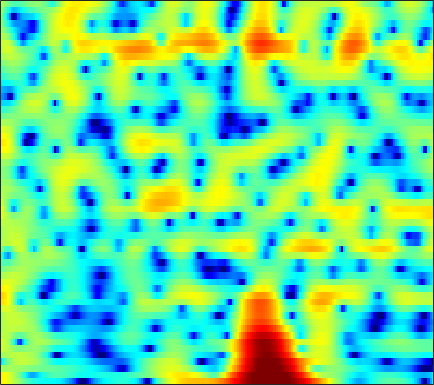

The file beside this chart, header and first rows:
5.9441, 5.5581, 4.9898, 4.3634, 3.8557, 3.134, 2.3597, 1.7539, 0.91674, 0.052727, -0.81744, -1.4611, -2.2837, -3.0419, -3.5367, -4.0943, -4.5117, -4.7416, -4.9413, -5.0544, -5.1064, -5.1369, -5.1805, -5.2587
6.13, 5.704, 5.073, 4.362, 3.771, 2.893, 1.895, 1.059, -0.1948, -1.631, -3.266, -4.622, -6.53, -8.281, -9.131, -9.193, -8.25, -7.28, -6.001, -4.895, -4.001, -3.461, -2.894, -2.482
1.272, 1.259, 1.311, 1.389, 1.434, 1.454, 1.413, 1.337, 1.179, 0.9702, 0.7263, 0.5334, 0.2762, 0.03805, -0.1213, -0.3055, -0.4567, -0.5493, -0.6527, -0.7492, -0.8551, -0.9432, -1.076, -1.225
-7.379, -4.629, -2.172, -0.4971, 0.4219, 1.334, 1.972, 2.308, 2.604, 2.755, 2.788, 2.744, 2.602, 2.376, 2.15, 1.773, 1.309, 0.906, 0.2935, -0.4061, -1.194, -1.838, -2.744, -3.653
1.177, 1.323, 1.59, 1.872, 2.067, 2.285, 2.444, 2.524, 2.579, 2.577, 2.518, 2.43, 2.254, 2.001, 1.748, 1.307, 0.7289, 0.1895, -0.698, -1.817, -3.233, -4.555, -6.783, -9.826
3.365, 3.087, 2.676, 2.214, 1.83, 1.295, 0.7704, 0.4273, 0.09796, -0.03064, 0.04459, 0.195, 0.4528, 0.7022, 0.8412, 0.9142, 0.8321, 0.6597, 0.2827, -0.2498, -0.9224, -1.507, -2.356, -3.222
3.659, 3.311, 2.623, 1.61, 0.5725, -1.315, -4.06, -7.048, -13.26, -14.53, -8.134, -5.061, -2.36, -0.5998, 0.322, 1.163, 1.657, 1.838, 1.874, 1.726, 1.439, 1.158, 0.7315, 0.2778
2.346, 2.491, 2.419, 2.068, 1.633, 0.8595, -0.03464, -0.6914, -1.319, -1.437, -1.049, -0.5572, 0.1714, 0.7948, 1.133, 1.395, 1.448, 1.357, 1.068, 0.5991, -0.0115, -0.5362, -1.28, -2.012
1.622, 2.042, 2.419, 2.621, 2.681, 2.662, 2.561, 2.457, 2.313, 2.186, 2.074, 1.982, 1.835, 1.627, 1.405, 0.9822, 0.3884, -0.1798, -1.126, -2.324, -3.824, -5.176, -7.327, -9.864
1.576, 1.982, 2.425, 2.75, 2.915, 3.038, 3.064, 3.03, 2.915, 2.733, 2.494, 2.269, 1.899, 1.452, 1.054, 0.4178, -0.3795, -1.098, -2.23, -3.599, -5.255, -6.726, -9.046, -11.77
1.451, 2.017, 2.564, 2.898, 3.027, 3.066, 2.987, 2.87, 2.654, 2.372, 2.058, 1.802, 1.411, 0.9565, 0.5816, 0.0268, -0.6157, -1.168, -1.99, -2.899, -3.876, -4.645, -5.684, -6.698
3.118, 3.565, 3.836, 3.785, 3.56, 3.061, 2.406, 1.869, 1.19, 0.6518, 0.293, 0.138, -0.01997, -0.2095, -0.42, -0.7866, -1.232, -1.623, -2.181, -2.748, -3.276, -3.622, -4.023, -4.373
6.685, 6.536, 6.043, 5.169, 4.221, 2.477, 0.02544, -2.388, -6.166, -8.328, -6.578, -4.843, -3.221, -2.422, -2.3, -2.67, -3.481, -4.277, -5.421, -6.348, -6.695, -6.528, -5.933, -5.18
7.445, 7.088, 6.392, 5.389, 4.407, 2.745, 0.6571, -1.153, -3.474, -4.743, -4.489, -3.942, -3.49, -3.546, -3.966, -5.17, -7.261, -9.552, -14.16, -23.67, -24.6, -17.33, -12.9, -10.24
5.85, 5.701, 5.37, 4.873, 4.399, 3.663, 2.838, 2.172, 1.318, 0.555, -0.1533, -0.655, -1.402, -2.364, -3.214, -4.578, -6.288, -7.769, -9.857, -11.87, -13.62, -14.75, -16.02, -16.62
3.716, 3.906, 4.032, 4.024, 3.933, 3.712, 3.401, 3.122, 2.677, 2.163, 1.573, 1.083, 0.3696, -0.4744, -1.214, -2.306, -3.546, -4.594, -6.147, -7.894, -9.946, -11.76, -14.55, -16.87
1.228, 1.706, 2.179, 2.505, 2.667, 2.772, 2.779, 2.74, 2.603, 2.379, 2.073, 1.778, 1.319, 0.7938, 0.3234, -0.3788, -1.14, -1.752, -2.626, -3.522, -4.39, -4.982, -5.621, -5.983
-0.8282, -0.3679, 0.1251, 0.526, 0.7871, 1.104, 1.361, 1.512, 1.657, 1.727, 1.721, 1.643, 1.454, 1.213, 0.9985, 0.6495, 0.2653, -0.02953, -0.435, -0.8371, -1.21, -1.459, -1.744, -1.952
-2.2, -2.264, -2.298, -2.15, -1.855, -1.238, -0.5022, 0.006626, 0.5903, 1.006, 1.239, 1.331, 1.323, 1.204, 1.102, 0.9615, 0.8213, 0.7298, 0.639, 0.5547, 0.464, 0.3866, 0.2658, 0.1281
-3.048, -4.794, -7.997, -10.43, -8.827, -5.108, -2.262, -0.7367, 0.6173, 1.36, 1.584, 1.516, 1.213, 0.7109, 0.344, 0.06534, 0.1169, 0.3355, 0.7604, 1.188, 1.5, 1.63, 1.664, 1.545
0.4448, -0.6963, -2.38, -3.245, -2.638, -0.7565, 1.052, 2.07, 2.904, 3.124, 2.755, 1.977, 0.2755, -2.415, -5.362, -9.101, -6.821, -3.881, -1.099, 0.6054, 1.541, 1.85, 1.833, 1.391
2.023, 2.153, 2.271, 2.453, 2.647, 2.946, 3.278, 3.418, 3.394, 3.064, 2.41, 1.607, 0.09833, -1.757, -3.3, -4.657, -4.293, -3.301, -1.923, -0.996, -0.6094, -0.6852, -1.313, -2.642
1.184, 1.691, 2.193, 2.545, 2.74, 2.896, 2.954, 2.926, 2.774, 2.466, 1.991, 1.583, 0.9053, 0.2266, -0.2439, -0.7646, -1.092, -1.247, -1.407, -1.59, -1.925, -2.313, -3.09, -4.174
1.232, 1.643, 2.045, 2.296, 2.405, 2.485, 2.447, 2.38, 2.231, 2.01, 1.692, 1.413, 0.999, 0.4987, 0.1367, -0.3641, -0.8624, -1.209, -1.652, -2.057, -2.437, -2.722, -3.103, -3.47
2.358, 2.413, 2.383, 2.273, 2.15, 1.998, 1.854, 1.759, 1.639, 1.518, 1.355, 1.145, 0.8266, 0.3347, -0.1086, -0.8038, -1.603, -2.216, -2.971, -3.549, -3.811, -3.8, -3.547, -3.188
3.887, 3.425, 2.643, 1.745, 1.081, 0.3229, 0.01004, 0.04106, 0.343, 0.7226, 1.033, 1.11, 0.9701, 0.573, 0.00247, -1.049, -2.558, -4.048, -6.541, -9.21, -9.929, -8.397, -5.701, -3.457
4.462, 3.477, 1.698, -0.8549, -3.483, -8.312, -10.58, -7.418, -3.633, -1.241, 0.1019, 0.7295, 1.004, 0.8456, 0.44, -0.5115, -1.933, -3.393, -5.888, -8.684, -9.317, -7.464, -4.361, -1.79
3.206, 2.403, 0.9955, -0.8621, -2.465, -4.543, -5.266, -4.654, -3.172, -1.836, -0.9023, -0.5258, -0.292, -0.4768, -0.7336, -1.302, -1.952, -2.428, -2.925, -3.067, -2.76, -2.208, -1.18, -0.07582
2.155, 1.96, 1.531, 0.9577, 0.4943, -0.05703, -0.4786, -0.66, -0.7371, -0.8675, -0.9321, -1.163, -1.531, -2.163, -2.764, -3.667, -4.574, -5.072, -5.276, -4.765, -3.691, -2.699, -1.315, -0.006457
1.452, 1.677, 1.718, 1.553, 1.299, 0.9244, 0.43, 0.06812, -0.423, -0.9232, -1.475, -1.932, -2.747, -3.745, -4.84, -6.821, -10.03, -13.83, -19.68, -12.81, -7.397, -4.672, -2.02, -0.04744
0.7339, 0.9637, 0.9926, 0.7302, 0.3774, -0.3179, -1.136, -1.835, -2.789, -3.501, -4.106, -4.311, -4.615, -4.942, -5.327, -6.116, -7.127, -7.804, -7.919, -6.598, -4.453, -2.797, -0.8134, 0.7871
0.1437, 0.204, 0.01832, -0.5298, -1.177, -2.483, -4.236, -5.967, -8.73, -11.37, -11.56, -10.27, -8.093, -6.537, -5.614, -4.735, -4.02, -3.543, -2.82, -1.964, -0.9798, -0.2057, 0.8021, 1.782
0.01648, 0.1018, -0.07549, -0.6489, -1.344, -2.716, -4.655, -6.557, -9.988, -13.51, -13.67, -11.22, -8.338, -6.168, -4.938, -3.641, -2.608, -1.951, -1.16, -0.4386, 0.246, 0.7292, 1.327, 1.904
0.7688, 1.05, 1.085, 0.7842, 0.3214, -0.483, -1.552, -2.41, -3.483, -4.339, -4.692, -4.612, -4.23, -3.553, -3.031, -2.292, -1.634, -1.154, -0.6097, -0.1601, 0.1861, 0.3862, 0.6302, 0.7896
2.82, 3.154, 3.265, 3.048, 2.688, 2.009, 1.122, 0.3774, -0.5744, -1.525, -2.22, -2.664, -2.853, -2.845, -2.623, -2.208, -1.685, -1.313, -0.889, -0.6395, -0.6377, -0.8189, -1.331, -2.06
5.33, 5.474, 5.377, 4.932, 4.399, 3.366, 2.057, 0.8891, -0.9118, -2.803, -4.615, -5.74, -6.571, -6.66, -6.247, -5.332, -4.175, -3.352, -2.412, -1.82, -1.704, -2.033, -3.269, -5.665
6.312, 6.227, 5.845, 5.126, 4.353, 2.937, 1.086, -0.7032, -3.753, -7.784, -13.45, -19.27, -22.96, -18.88, -16.99, -13.83, -10.25, -7.821, -5.303, -3.549, -2.509, -2.148, -2.164, -2.624
5.718, 5.533, 5.064, 4.324, 3.555, 2.237, 0.4802, -1.146, -3.877, -7.142, -11.07, -14.08, -17.23, -20.41, -22.85, -18.86, -12.65, -9.338, -6.095, -3.849, -2.315, -1.511, -0.7565, -0.3327
4.034, 3.917, 3.612, 3.123, 2.61, 1.767, 0.6687, -0.2721, -1.693, -3.23, -4.784, -5.826, -6.961, -7.633, -7.635, -7.034, -5.868, -4.805, -3.422, -2.203, -1.185, -0.5753, 0.02713, 0.4756
1.59, 1.645, 1.633, 1.502, 1.322, 1.005, 0.5751, 0.1995, -0.3226, -0.8841, -1.445, -1.754, -2.112, -2.285, -2.272, -2.106, -1.785, -1.474, -1.037, -0.621, -0.2589, -0.02681, 0.1855, 0.3622
-1.139, -0.873, -0.582, -0.365, -0.2064, -0.07836, 0.05164, 0.1073, 0.1907, 0.2309, 0.2699, 0.314, 0.3413, 0.4119, 0.4548, 0.5216, 0.5725, 0.5809, 0.552, 0.4557, 0.2601, 0.06101, -0.2228, -0.4985
-4.093, -3.632, -3.118, -2.629, -2.257, -1.699, -1.073, -0.5647, 0.06739, 0.6882, 1.249, 1.562, 1.952, 2.221, 2.353, 2.441, 2.404, 2.281, 1.969, 1.448, 0.6807, -0.0914, -1.351, -2.845
-7.552, -7.133, -6.942, -6.879, -6.679, -5.717, -4.242, -2.958, -1.343, 0.04602, 1.147, 1.821, 2.524, 3.011, 3.277, 3.474, 3.503, 3.408, 3.076, 2.457, 1.48, 0.4094, -1.693, -5.124
-10.08, -10.41, -12.07, -16.34, -23.84, -18.55, -10.65, -7.313, -4.258, -2.23, -0.7893, 0.03139, 0.7906, 1.365, 1.682, 2.004, 2.233, 2.337, 2.369, 2.241, 1.901, 1.507, 0.7652, -0.05103
-8.784, -8.94, -9.474, -10.15, -10.25, -9.446, -7.771, -6.37, -4.81, -3.627, -2.867, -2.572, -2.36, -2.277, -2.208, -1.917, -1.383, -0.8663, -0.1107, 0.597, 1.164, 1.5, 1.854, 2.16
-6.161, -5.829, -5.483, -5.145, -4.871, -4.487, -4.028, -3.767, -3.516, -3.543, -3.989, -4.643, -5.972, -7.968, -9.532, -10.19, -8.121, -6.008, -3.532, -1.587, -0.06012, 0.8511, 1.861, 2.65
-4.29, -3.62, -2.906, -2.369, -2.104, -1.825, -1.714, -1.757, -2.01, -2.595, -3.578, -4.596, -6.63, -9.627, -12.5, -14.36, -10.78, -7.878, -4.878, -2.656, -0.9352, 0.1396, 1.313, 2.283
-2.636, -1.902, -1.133, -0.597, -0.3078, -0.09777, -0.1029, -0.1982, -0.5362, -1.069, -1.784, -2.406, -3.402, -4.35, -4.884, -5.222, -5, -4.527, -3.681, -2.698, -1.668, -0.8913, 0.1406, 1.123
-0.7397, -0.1268, 0.5267, 0.9794, 1.228, 1.345, 1.273, 1.146, 0.8022, 0.3415, -0.1759, -0.6243, -1.307, -1.955, -2.444, -3.1, -3.721, -4.106, -4.515, -4.561, -4.024, -3.346, -2.068, -0.7558
0.9003, 1.538, 2.163, 2.527, 2.64, 2.565, 2.336, 2.014, 1.557, 1.071, 0.5411, 0.04185, -0.4955, -1.116, -1.692, -2.683, -4.072, -5.533, -8.403, -12.63, -13.36, -9.533, -5.298, -2.503
2.144, 2.907, 3.475, 3.619, 3.425, 2.946, 2.189, 1.463, 0.4839, -0.4134, -1.098, -1.335, -1.433, -1.549, -1.698, -2.072, -2.798, -3.687, -5.249, -6.837, -6.578, -5.157, -2.657, -0.6075
2.858, 3.227, 3.294, 2.891, 2.289, 1.079, -0.723, -2.398, -5.281, -8.677, -10.37, -9.008, -6.981, -5.206, -4.202, -3.226, -2.545, -2.129, -1.603, -1.002, -0.2626, 0.4446, 1.411, 2.192
2.253, 1.987, 1.366, 0.3972, -0.5268, -2.169, -4.338, -6.351, -9.857, -14.18, -16.52, -14.84, -12.12, -10.09, -8.942, -7.537, -6.061, -4.85, -3.272, -1.738, -0.3854, 0.5716, 1.64, 2.501
1.322, 0.5846, -0.5861, -1.948, -3.04, -4.64, -6.257, -7.405, -8.992, -10.43, -11.58, -12.19, -13.25, -14.77, -15.99, -15.9, -12.66, -9.794, -6.446, -3.797, -1.63, -0.3456, 1.1, 2.274
0.4124, -0.7711, -2.607, -4.692, -6.348, -8.347, -9.613, -10.11, -10.27, -10.35, -10.63, -11.14, -12.31, -14.34, -16.35, -17.14, -13.33, -10.07, -6.568, -3.867, -1.76, -0.4239, 1.048, 2.236
0.06438, -1.427, -3.95, -7.348, -11.04, -19.1, -23.73, -16.57, -12.13, -9.88, -8.682, -8.204, -7.858, -7.625, -7.382, -6.753, -5.711, -4.741, -3.338, -1.968, -0.7161, 0.1225, 1.127, 2.034
0.9831, -0.2063, -2.068, -4.208, -5.936, -7.898, -8.649, -8.316, -7.191, -5.99, -4.98, -4.336, -3.672, -3.102, -2.708, -2.211, -1.697, -1.328, -0.8606, -0.4668, -0.1257, 0.06023, 0.3396, 0.7329
2.044, 1.353, 0.38, -0.6029, -1.271, -1.957, -2.342, -2.433, -2.265, -1.903, -1.423, -1.044, -0.5661, -0.1497, 0.1157, 0.385, 0.5256, 0.5369, 0.3641, -0.06024, -0.8168, -1.575, -2.803, -3.857
